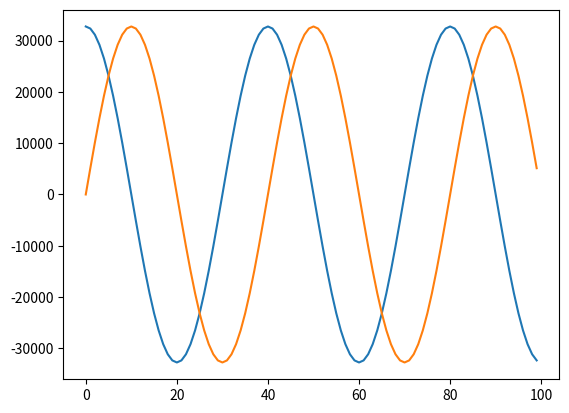
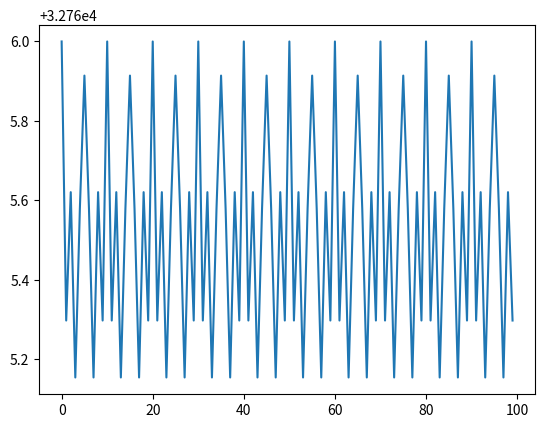
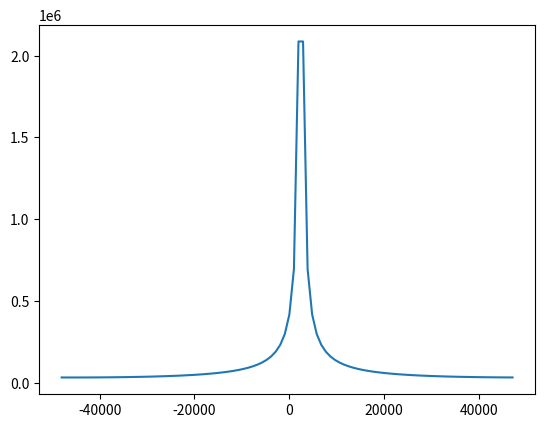

Write Python code to recreate these figures, in order.
import numpy as np
import scipy
import matplotlib.pyplot as plt
import math

tx_iq = [32766, 0, 32362, 5125, 31162, 10125, 29194, 14875, 26508, 19259, 23169, 23169, 19259, 26508, 14875, 29194,
  10125, 31162, 5125, 32362, 0, 32766, -5125, 32362, -10125, 31162, -14875, 29194, -19259, 26508, -23169, 23169,
  -26508, 19259, -29194, 14875, -31162, 10125, -32362, 5125, -32766, 0, -32362, -5125, -31162, -10125, -29194,
  -14875, -26508, -19259, -23169, -23169, -19259, -26508, -14875, -29194, -10125, -31162, -5125, -32362, 0,
  -32766, 5125, -32362, 10125, -31162, 14875, -29194, 19259, -26508, 23169, -23169, 26508, -19259, 29194, -14875,
  31162, -10125, 32362, -5125, 32766, 0, 32362, 5125, 31162, 10125, 29194, 14875, 26508, 19259, 23169, 23169,
  19259, 26508, 14875, 29194, 10125, 31162, 5125, 32362, 0, 32766, -5125, 32362, -10125, 31162, -14875, 29194,
  -19259, 26508, -23169, 23169, -26508, 19259, -29194, 14875, -31162, 10125, -32362, 5125, -32766, 0, -32362,
  -5125, -31162, -10125, -29194, -14875, -26508, -19259, -23169, -23169, -19259, -26508, -14875, -29194, -10125,
  -31162, -5125, -32362, 0, -32766, 5125, -32362, 10125, -31162, 14875, -29194, 19259, -26508, 23169, -23169,
  26508, -19259, 29194, -14875, 31162, -10125, 32362, -5125, 32766, 0, 32362, 5125, 31162, 10125, 29194, 14875,
  26508, 19259, 23169, 23169, 19259, 26508, 14875, 29194, 10125, 31162, 5125, 32362, 0, 32766, -5125, 32362,
  -10125, 31162, -14875, 29194, -19259, 26508, -23169, 23169, -26508, 19259, -29194, 14875, -31162, 10125, -32362,
  5125]


if __name__ == "__main__":

    n_iq = math.floor(len(tx_iq)/2)
    tx_complex = np.zeros(shape=[n_iq], dtype=complex)

    for i in range(0, len(tx_iq), 2):
        out_i = math.floor(i/2)
        tx_complex[out_i] = tx_iq[i] + 1j*tx_iq[i+1]

    iq_real = tx_iq[0:len(tx_iq):2]
    iq_imag = tx_iq[1:len(tx_iq):2]

    iq_fft = np.abs(np.fft.fftshift(np.fft.fft(tx_complex)))
    freqs = np.fft.fftshift(np.fft.fftfreq(n_iq, 1/96000))

    plt.plot(iq_real)
    plt.plot(iq_imag)

    plt.figure()
    plt.plot(np.abs(tx_complex))

    plt.figure()
    plt.plot(freqs, iq_fft)
    plt.show()
